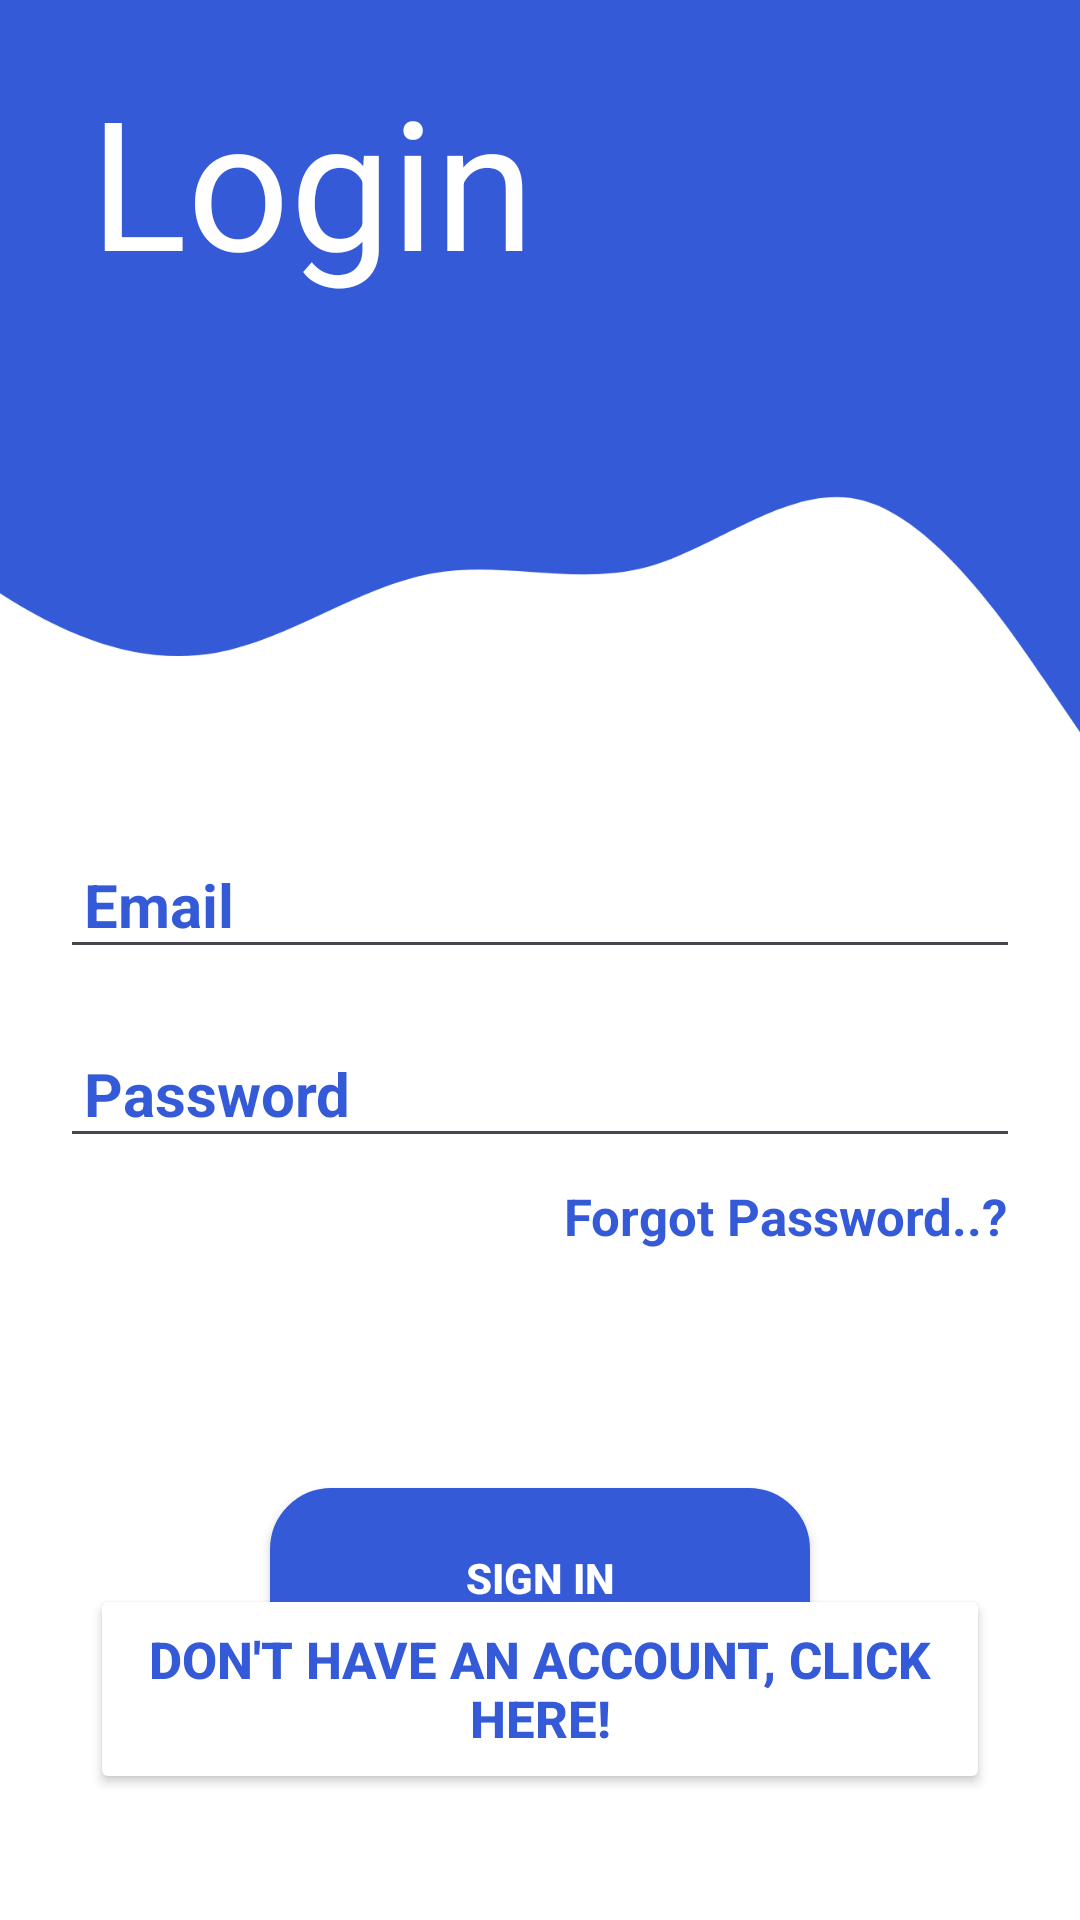

The Android layout XML behind this screen, and the referenced resources:
<!-- AndroidManifest.xml: application theme Theme.Login_page -->
<!-- res/layout/activity_main.xml -->
<?xml version="1.0" encoding="utf-8"?>
<androidx.constraintlayout.widget.ConstraintLayout xmlns:android="http://schemas.android.com/apk/res/android"
    xmlns:app="http://schemas.android.com/apk/res-auto"
    xmlns:tools="http://schemas.android.com/tools"
    android:layout_width="match_parent"
    android:layout_height="match_parent"
    android:background="@color/white"
    android:orientation="vertical"
    tools:context=".MainActivity">

        

        <androidx.constraintlayout.widget.ConstraintLayout
            android:id="@+id/cl1"
            android:layout_width="match_parent"
            android:layout_height="125dp"
            android:background="@color/blue"
            app:layout_constraintEnd_toEndOf="parent"
            app:layout_constraintStart_toStartOf="parent"
            app:layout_constraintTop_toTopOf="parent">

                <TextView
                    android:layout_width="300dp"
                    android:layout_height="150dp"
                    app:layout_constraintStart_toStartOf="parent"
                        app:layout_constraintTop_toTopOf="parent"
                        android:text="Login"
                        android:textColor="@color/white"
                        android:textSize="60dp"
                    android:layout_marginTop="20dp"
                    android:layout_marginStart="30dp"
                    />

        </androidx.constraintlayout.widget.ConstraintLayout>

        <LinearLayout
            android:id="@+id/ll_wave"
            android:layout_width="match_parent"
            android:layout_height="135dp"
            android:orientation="horizontal"
            android:background="@drawable/wave"
            app:layout_constraintEnd_toEndOf="parent"
            app:layout_constraintStart_toStartOf="parent"
            app:layout_constraintTop_toBottomOf="@id/cl1" />

        <EditText
            android:id="@+id/email"
            android:layout_width="match_parent"
            android:layout_height="wrap_content"
            android:drawablePadding="8dp"
            android:hint="Email"
            android:textSize="20dp"
            android:padding="8dp"
            android:textStyle="bold"
            android:layout_margin="20dp"
            android:textColor="@color/blue"
            android:textColorHint="@color/blue"
            android:layout_marginTop="40dp"
            app:layout_constraintEnd_toEndOf="parent"
            app:layout_constraintStart_toStartOf="parent"
            app:layout_constraintTop_toBottomOf="@id/ll_wave" />

        <EditText
            android:id="@+id/password"
            android:layout_width="match_parent"
            android:layout_height="wrap_content"
            android:drawablePadding="8dp"
            android:layout_margin="20dp"
            android:hint="Password"
            android:textSize="20dp"
            android:textStyle="bold"
            android:padding="8dp"
            android:textColor="@color/blue"
            android:textColorHint="@color/blue"
            app:layout_constraintEnd_toEndOf="parent"
            app:layout_constraintStart_toStartOf="parent"
            app:layout_constraintTop_toBottomOf="@id/email" />

        <androidx.appcompat.widget.AppCompatButton
            android:id="@+id/signInN"
            android:layout_width="180dp"
            android:layout_height="60dp"
            android:layout_marginTop="110dp"
            android:text="@string/sign_in"
            android:textColor="@color/white"
            android:backgroundTint="@color/blue"
            android:textStyle="bold"
            android:background="@drawable/custom_button"
            app:layout_constraintEnd_toEndOf="parent"
            app:layout_constraintStart_toStartOf="parent"
            app:layout_constraintTop_toBottomOf="@id/password" />

        <TextView
            android:id="@+id/forgot_password"
            android:layout_width="170dp"
            android:textSize="17dp"
            android:layout_height="40dp"
            android:padding="8dp"
            android:textStyle="bold"
            android:text="Forgot Password..?"
            android:layout_marginRight="10dp"
            android:textColor="@color/blue"
            app:layout_constraintEnd_toEndOf="parent"
            app:layout_constraintTop_toBottomOf="@id/password" />


        <Button
             android:id="@+id/signUP"
             android:layout_width="300dp"
             android:layout_height="70dp"
             android:backgroundTint="@color/white"
            android:layout_marginTop="60dp"
            android:textColor="@color/blue"
             android:text="Don't have an account, click here!"
            android:textStyle="bold"
            android:textSize="17dp"
             app:layout_constraintBottom_toBottomOf="parent"
             app:layout_constraintEnd_toEndOf="parent"
             app:layout_constraintStart_toStartOf="parent"
             app:layout_constraintTop_toBottomOf="@id/forgot_password"
            />

</androidx.constraintlayout.widget.ConstraintLayout>
<!-- resources referenced by this layout -->
<resources>
  <color name="blue">#345AD8</color>
  <color name="white">#FFFFFFFF</color>
  <!-- drawable custom_button (drawable) -->
  <?xml version="1.0" encoding="utf-8"?>
  <shape
      xmlns:android="http://schemas.android.com/apk/res/android"
      android:shape="rectangle">
      <stroke
          android:color="@color/blue"
          android:width="1dp"/>
      <corners
          android:radius="20dp"/>
      <gradient
          android:startColor="@color/blue"
          android:endColor="@color/blue"/>
  </shape>
  <!-- drawable wave: png bitmap (drawable, 26312 bytes) -->
  <string name="sign_in">SIGN IN</string>
  <style name="Theme.Login_page" parent="Base.Theme.Login_page">
          <item name="colorPrimary">@color/colorPrimary</item>
  
          
          <item name="colorPrimaryDark">@color/colorPrimary</item>
          <item name="colorAccent">@color/colorPrimary</item>
      </style>
  <style name="Base.Theme.Login_page" parent="Theme.Material3.DayNight.NoActionBar">
          
          
      </style>
  <color name="colorPrimary">#1418CA</color>
</resources>
